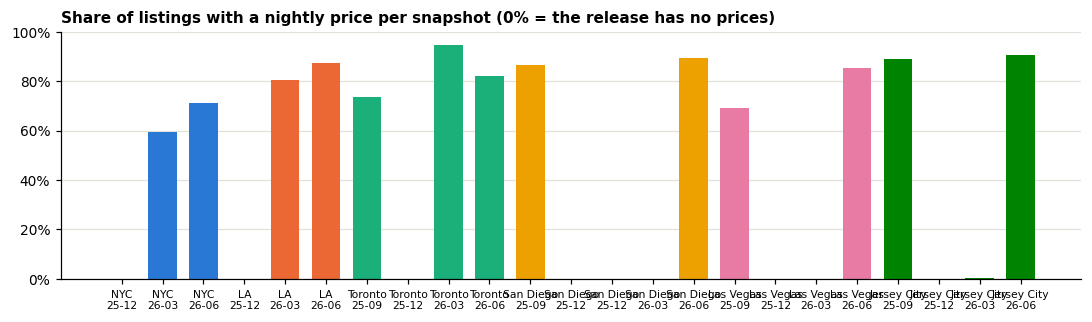

The file beside this chart, header and first rows:
city, snapshot, listings, priced, priced_share, partial_scrape
new-york-city, 2025-12-04, 36261, 0, 0.0, False
new-york-city, 2026-03-16, 35979, 21435, 0.596, False
new-york-city, 2026-06-14, 30259, 21515, 0.711, False
los-angeles, 2025-12-04, 45585, 0, 0.0, False
los-angeles, 2026-03-16, 46088, 37178, 0.807, False
los-angeles, 2026-06-15, 43751, 38186, 0.873, False
toronto, 2025-09-11, 21356, 15731, 0.737, False
toronto, 2025-12-12, 21602, 0, 0.0, False
toronto, 2026-03-19, 15490, 14654, 0.946, True
toronto, 2026-06-15, 22198, 18277, 0.823, False
san-diego, 2025-09-25, 13162, 11381, 0.865, False
san-diego, 2025-12-11, 13164, 0, 0.0, False
san-diego, 2025-12-22, 13076, 0, 0.0, False
san-diego, 2026-03-29, 11765, 0, 0.0, True
san-diego, 2026-06-27, 13225, 11856, 0.896, False
clark-county-nv, 2025-09-23, 17624, 12215, 0.693, False
clark-county-nv, 2025-12-27, 17845, 0, 0.0, False
clark-county-nv, 2026-03-28, 9049, 0, 0.0, True
clark-county-nv, 2026-06-27, 20234, 17271, 0.854, False
jersey-city, 2025-09-25, 1829, 1631, 0.892, False
jersey-city, 2025-12-28, 2032, 0, 0.0, False
jersey-city, 2026-03-29, 1028, 3, 0.003, True
jersey-city, 2026-06-27, 2320, 2103, 0.906, False
